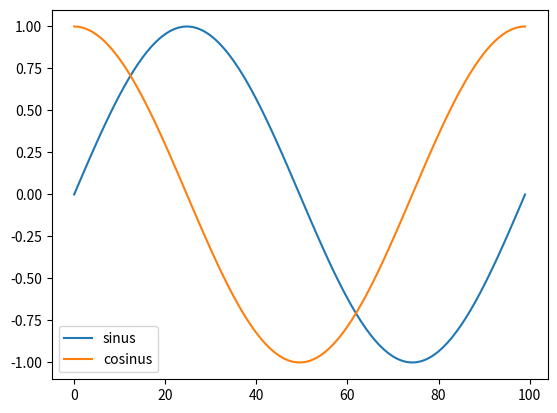

Python code for this plot:
import pandas as pd

# distance is relative to Earth's 
distance = pd.Series([0.387, 0.723, 30, 1., 5.203, 1.523, 9.6, 19.19],
                     index=['Mercury', 'Venus', 'Neptune', 'Earth', 'Jupiter', 'Mars', 'Saturn', 'Uranus'])

lowest_temp = pd.Series([-200.0, 446.0,  -90.0, -125.0, -140.0],
                        index=['Mercury', 'Venus', 'Earth', 'Jupiter', 'Mars'])

highest_temp = pd.Series([430.0, 490.0, 60.0, 17.0, 20.0],
                         index=['Mercury', 'Venus', 'Earth', 'Jupiter', 'Mars'])


planets = pd.DataFrame({'distance': distance,
                        'lowest temperature': lowest_temp, 
                        'highest temperature': highest_temp, 
                        'origin': 'solar system'}) 

planets 

# head() provides a nice way to have 
# a glimpse at the data
# there's a tail() method as well of course

planets.head(3)

# another way to have an idea of the contents 
# is to see statistical info on the numeric columns
planets.describe()

# we can give a name to the index

planets.index.name = 'planets names'

planets.head()

# the index corresponds to a column
planets.index

# its type is Index (not Series)
type(planets.index)

# the column names is also an index
planets.columns

# in this view columns and rows are swapped
planets.T 

planets.info()

# to retrieve columns by name
# we use the [] operator
# NOTE: this returns a reference
#  to the Series object,
#  and NOT a copy

planets['distance'] 

# we can also use the attribute operator
# when possible 
# this WON'T WORK for example
# with 'lowest temperature'
# because of the space in its name

planets.distance

# you get another DataFrame object: it copies the significant part of the initial DataFrame
planets[ ['distance', 'lowest temperature', 'highest temperature'] ]


# loc[] returns a single value when denoting a single cell

planets.loc['Earth', 'distance']

# this denotes a row so it's a Series

type(planets.loc['Earth'])

# as we can see here

planets.loc['Earth']

# this is a Series

planets.loc[['Earth'], 'distance']

# because we use a list for the row
# we obtain a Series too and not an element

type(planets.loc[['Earth'], 'distance'])


# ditto

type(planets.loc['Earth', ['distance']])

planets.loc['Earth', ['distance']]

type(planets.loc[['Earth']])

planets.loc[['Earth']]

planets.loc[['Earth', 'Mars'], ['distance']]

planets.loc['Earth':'Mars', :]

# odd rows only, 3 columns only
 
planets.loc[::2, 'distance':'highest temperature']

planets.loc[ planets.loc[:, 'distance'] > 1 ]

# the first row

# returns a Series

planets.iloc[0] 

# the first and the third rows
    
# returns a DataFrame

planets.iloc[[0, 2]] 


# [1, 3] for the second and the fourth columns
# [0, 2] for the first and the third rows

# returns a DataFrame

planets.iloc[[0, 2], [1, 3]]

# first row, second column (as a float)

# returns a scalar  

planets.iloc[0, 1]

# same but because we use lists 
# we receive a dataframe instead of a scalar

planets.iloc[[0], [1]] # pandas.DataFrame

planets.iloc[0:2, 1:3] # it returns a pandas.DataFrame

planets.iloc[:, 1:3]

planets.iloc[0:3, :]

type(planets.index), type(planets.columns)

# this class is also exposed directly
# in the toplevel pandas namespace

pd.Index

index_rows = pd.Index(['Earth', 'Jupiter', 'Mars',
'Mercury', 'Neptune', 'Saturn', 'Uranus', 'Venus'])

index_cols = pd.Index(['distance',
        'lowest temperature', 'highest temperature'])



planets_3 = pd.DataFrame(
     [[1.000, -90.0, 60.0],
      [5.203, -125.0, 17.0],
      [1.523, -140.0, 20.0],
      [0.387, -200.0, 430.0],
      [30.0],
      [9.600],
      [ 19.190],
      [ 0.723, 446.0, 490.0]],                         
     index = index_rows,
     columns = index_cols)

planets_3

import numpy as np

df = pd.DataFrame(np.linspace(0, 2*np.pi, 100),
                  columns=['angle'])
df.head(2)

df['sinus'] = np.sin(df)
df.head(3)

df['cosinus'] = np.cos(df['angle'])
df.head(3)

( np.power(df['sinus'], 2) + np.power(df['cosinus'], 2) )[0:3]

from matplotlib import pyplot as plt
%matplotlib inline

df[['sinus', 'cosinus']].plot();

planets_1 = pd.DataFrame(
     [[1.000, -90.0, 60.0],
      [5.203, -125.0, 17.0],
      [1.523, -140.0, 20.0],
      [0.387, -200.0, 430.0],
      [30.0],
      [9.600],
      [ 19.190],
      [ 0.723, 446.0, 490.0]],
     index=['Earth', 'Jupiter', 'Mars',
            'Mercury','Neptune', 'Saturn',
            'Uranus', 'Venus'],
     columns=['distance',
              'lowest temperature',
              'highest temperature'])

planets_1.head(3)

df = pd.DataFrame({ 'col1':  [19, 3, 26, 46, 4, 19],
                    'col2': ['h', 'w', 'y', 'd', 'm', 'w'],
                    'col3':  [8.45, 19.23, 89.56, 17.5, 54.76, 89.56]})

df.sort_values(by='col1', ascending=False)

df.sort_values(by=['col1', 'col2'], ascending=False)

df.nlargest(2, 'col3')

df.nsmallest(3, 'col1')

planets = pd.DataFrame([[1.000, -90.0, 60.0],
                          [5.203, -125.0, 17.0],],                         
                         index= ['Earth', 'Jupiter'],                         
                         columns=['distance', 'lowest temperature', 'highest temperature'])

planets.set_index('distance')

planets.reset_index()

planets

planets.index = ['la terre', 'jupiter']